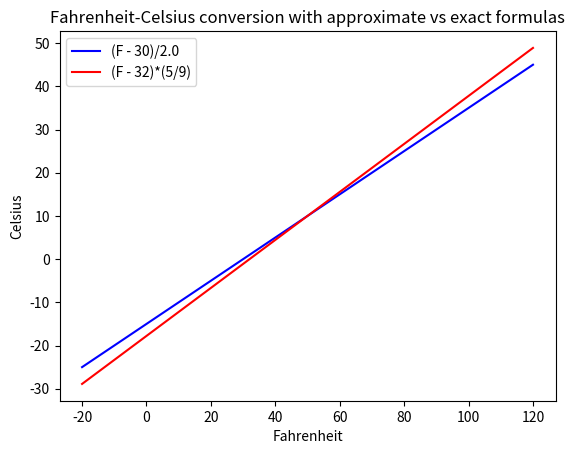

The matplotlib source for this figure:
#Exercise 5.12: Plot exact and inexact Fahrenheit-Celsius conversion fomulas

import numpy as np
import matplotlib.pyplot as plt

F = np.linspace(-20,120,100)    #Fahrenheit values from -20 to 120
C_approx = (F-30.0)/2.0         #Approximate formula for conversion to Celsius
C = (F-32)*(5.0/9)              #Exact formula for conversion to Celsius

plt.plot(F,C_approx,"b-",F,C,"r-")
plt.xlabel("Fahrenheit")
plt.ylabel("Celsius")
plt.legend(["(F - 30)/2.0", "(F - 32)*(5/9)"])
plt.title("Fahrenheit-Celsius conversion with approximate vs exact formulas")
plt.show()

"""
In [18]: run f2c_shortcut_plot.py
"""
